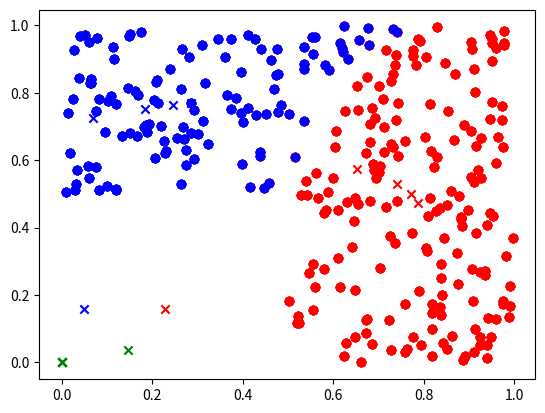

Reproduce this figure in Python.
import matplotlib.pyplot as mp
import matplotlib.animation as animation
import numpy as np
import random as rand
import sys


class KMeans:
    def __init__(self, k, points, distance_calculator, iter_num):
        self.centroids = []
        self.k = k
        self.points = points
        self.distance_calc = distance_calculator
        self.groups = []
        self.no_of_iters = iter_num
        self.colors = ["b", "g", "r", "c", "m", "y", "k"]

    def get_centroids(self):
        return self.centroids

    def get_number_of_clusters(self):
        return self.k

    def get_points(self):
        return self.points

    def initialize_centroids(self):
        self.centroids.clear()
        for i in range(self.k):
            x_cor = 0.25*rand.random()
            y_cor = 0.25*rand.random()
            self.centroids.append((x_cor, y_cor))

    def initialize_centroid_groups(self):
        self.groups.clear()
        for i in range(self.k):
            self.groups.append([])

    def clear_centroid_groups(self):
        for group in self.groups:
            group.clear()

    def put_in_group(self, group_no, point):
        if group_no < 0 or group_no >= len(self.groups):
            raise Exception("Group Number out of bounds", group_no)
        else:
            self.groups[group_no].append(point)

    def get_group_number(self, point):
        min_dist_centroid = sys.maxsize
        index_min_dist_centroid = -1
        for i in range(len(self.centroids)):
            dist = self.distance_calc(point, self.centroids[i])
            if min_dist_centroid > dist:
                min_dist_centroid = dist
                index_min_dist_centroid = i
        return index_min_dist_centroid

    def assign_groups_to_points(self):
        self.clear_centroid_groups()
        for point in self.points:
            self.groups[self.get_group_number(point)].append(point)

    def get_x_cors(self, point_list):
        x_list = []
        for (x, y) in point_list:
            x_list.append(x)
        return x_list

    def get_y_cors(self, point_list):
        y_list = []
        for (x, y) in point_list:
            y_list.append(y)
        return y_list

    def get_new_centroid_for_group(self, group_no):
        try:
            group_x_cor = self.get_x_cors(self.groups[group_no])
            group_y_cor = self.get_y_cors(self.groups[group_no])
            x_mean = sum(group_x_cor)/len(group_x_cor)
            y_mean = sum(group_y_cor)/len(group_y_cor)
            return (x_mean, y_mean)
        except:
            return (0, 0)

    def recompute_centroids(self):
        self.centroids.clear()
        for group_no in range(self.k):
            self.centroids.append(self.get_new_centroid_for_group(group_no))

    def display_graph(self):
        for i in range(self.k):
            mp.scatter(self.get_x_cors(self.groups[i]), self.get_y_cors(self.groups[i]), c = self.colors[i])
            mp.scatter(self.centroids[i][0], self.centroids[i][1], c = self.colors[i], marker="x")
        mp.show()

    def run_k_means(self):
        self.initialize_centroid_groups()
        self.initialize_centroids()
        for iter_no in range(self.no_of_iters):
            self.clear_centroid_groups()
            self.assign_groups_to_points()
            self.display_graph()
            self.recompute_centroids()


def main():
    def euc_dist(point_a, point_b):
        x = point_a[0] - point_b[0]
        y = point_a[1] - point_b[1]
        return np.sqrt(x**2 + y**2)

    def manhattan_dist(point_a, point_b):
        x = point_a[0] - point_b[0]
        y = point_a[1] - point_b[1]
        return abs(x) + abs(y)

    def get_random_points(num_of_points):
        return [(rand.random(), rand.random()) for i in range(num_of_points)]

    '''points = get_random_points(100)
    k_means = KMeans(3, points, euc_dist, 10)
    k_means.run_k_means()'''
    c1 = [(0.5*rand.random(), 0.5 + 0.5*rand.random()) for i in range(100)]
    c2 = [(0.5 + 0.5 * rand.random(), 0.5 + 0.5 * rand.random()) for i in range(100)]
    c3 = [(0.5 + 0.5 * rand.random(), 0.5 * rand.random()) for i in range(100)]
    k_means = KMeans(3, c1+c2+c3, euc_dist, 5)
    k_means.run_k_means()

    '''c1 = [(i/100, np.cos(np.sin(np.pi * rand.random()))) for i in range(1, 101)]
    c2 = [(i / 100, np.sin(np.cos(np.pi * rand.random()))) for i in range(1, 101)]
    k_means = KMeans(6, c1 + c2, euc_dist, 5)
    k_means.run_k_means()'''


if __name__ == '__main__':
    main()